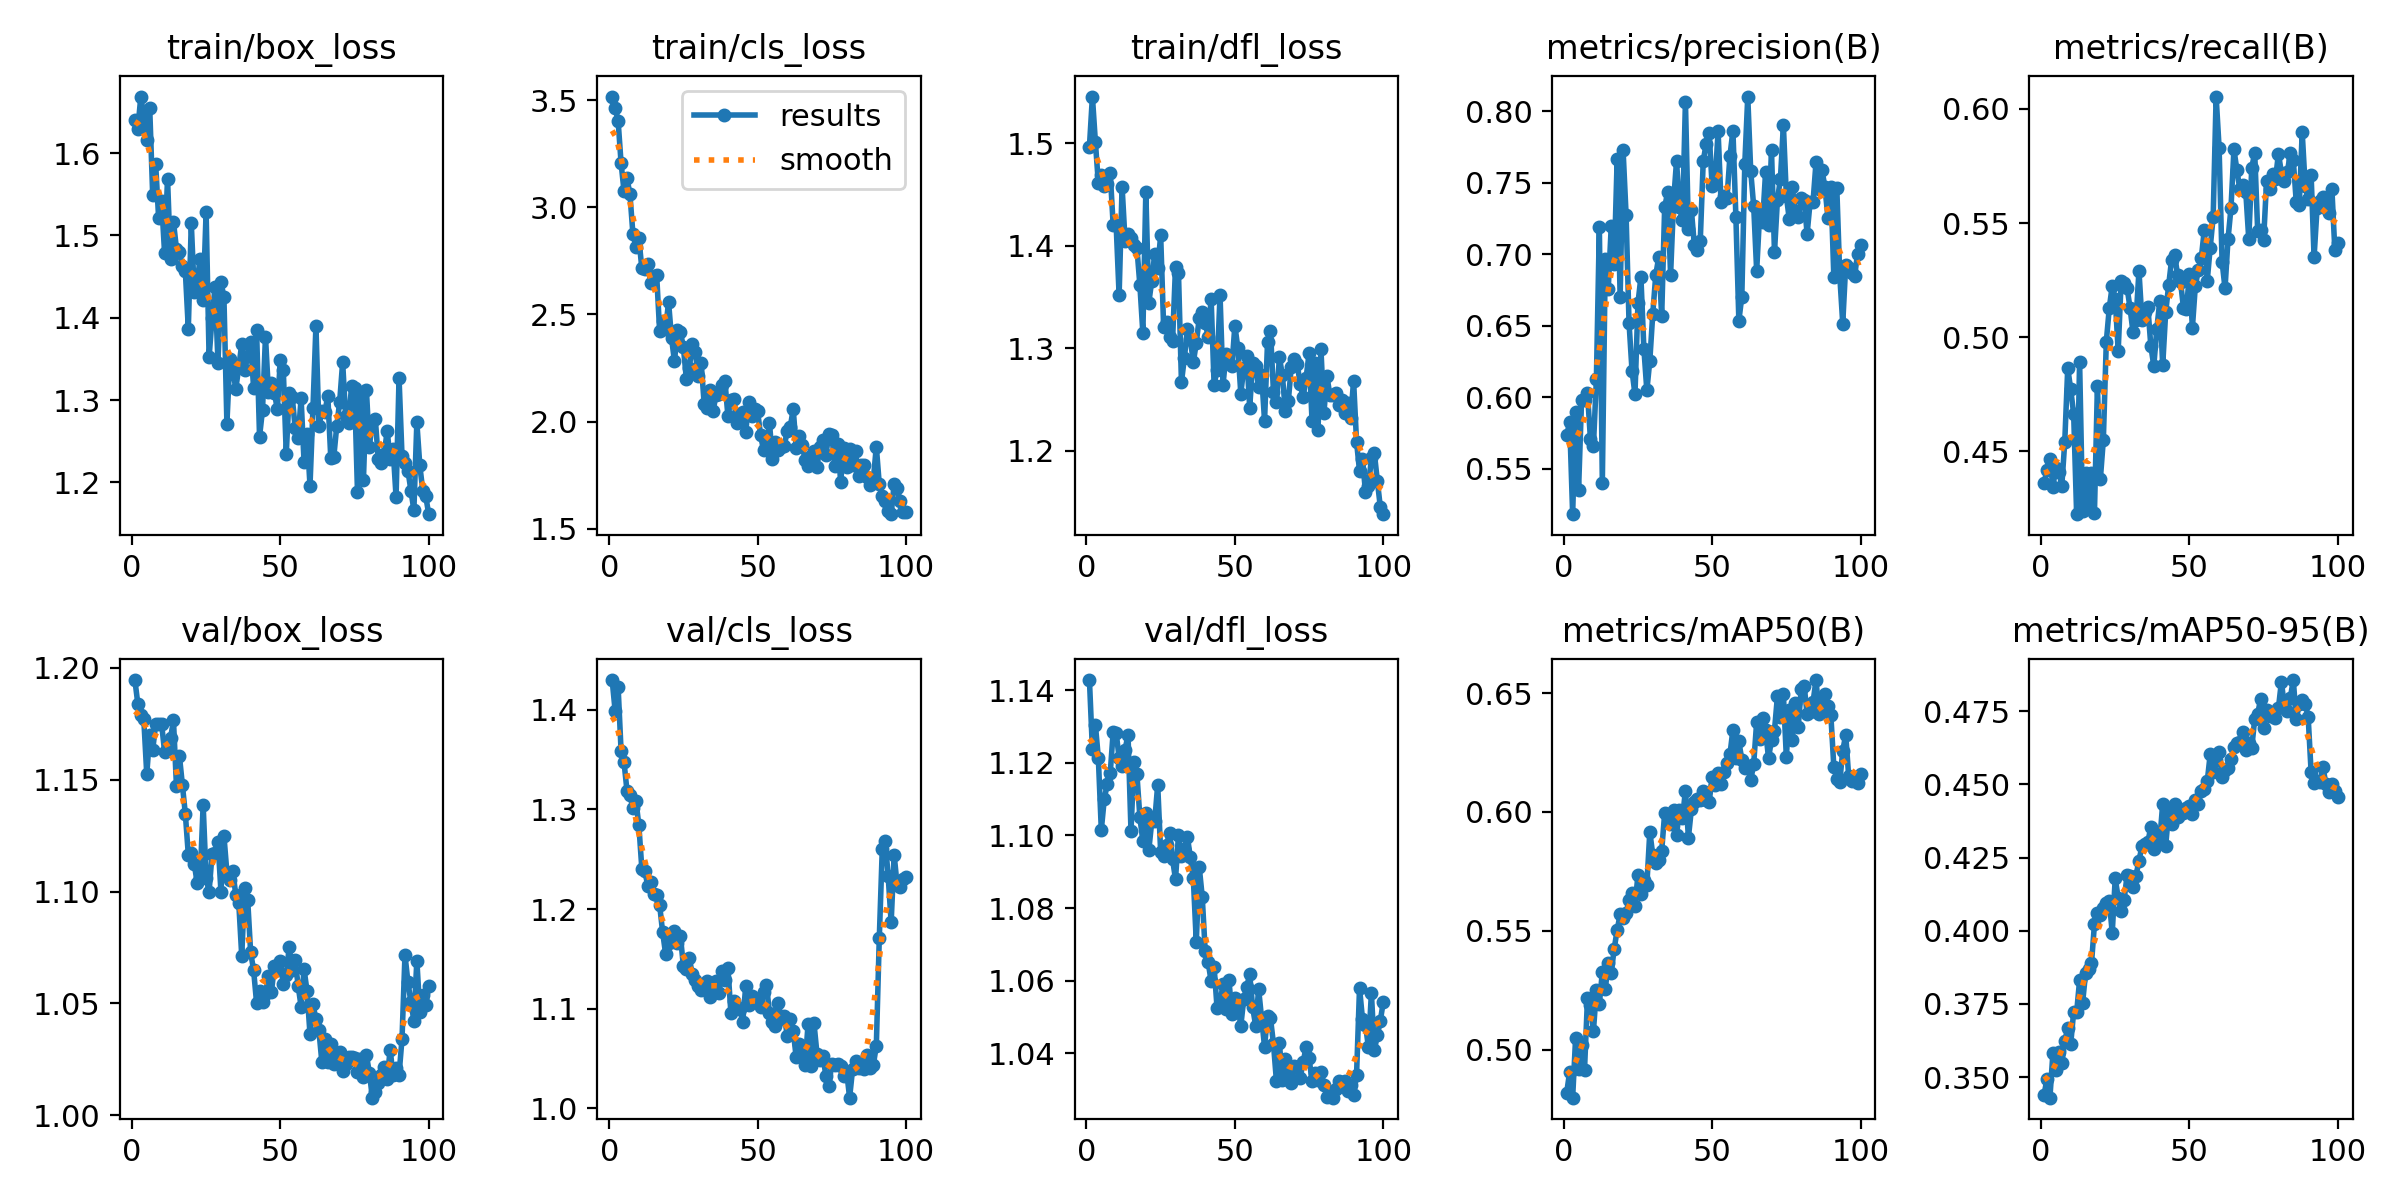

The data file committed next to this chart (first rows):
epoch, time, train/box_loss, train/cls_loss, train/dfl_loss, metrics/precision(B), metrics/recall(B), metrics/mAP50(B), metrics/mAP50-95(B), val/box_loss, val/cls_loss, val/dfl_loss, lr/pg0, lr/pg1, lr/pg2
1, 10.35, 1.641, 3.516, 1.497, 0.5736, 0.436, 0.4819, 0.3437, 1.195, 1.43, 1.143, 3.93568e-05, 3.93568e-05, 3.93568e-05
2, 20.2, 1.63, 3.464, 1.545, 0.5828, 0.4417, 0.4906, 0.3494, 1.184, 1.399, 1.124, 7.82411e-05, 7.82411e-05, 7.82411e-05
3, 30.82, 1.669, 3.404, 1.501, 0.5184, 0.4467, 0.4797, 0.3429, 1.179, 1.423, 1.131, 0.0001163, 0.0001163, 0.0001163
4, 40.7, 1.644, 3.207, 1.461, 0.59, 0.4345, 0.505, 0.3581, 1.177, 1.359, 1.121, 0.0001155, 0.0001155, 0.0001155
5, 50.77, 1.616, 3.074, 1.469, 0.5356, 0.4426, 0.4918, 0.3522, 1.152, 1.347, 1.102, 0.0001143, 0.0001143, 0.0001143
6, 60.22, 1.654, 3.135, 1.458, 0.5981, 0.441, 0.502, 0.3587, 1.17, 1.319, 1.11, 0.0001131, 0.0001131, 0.0001131
7, 69.77, 1.549, 3.06, 1.46, 0.5985, 0.435, 0.4915, 0.3547, 1.163, 1.314, 1.114, 0.0001119, 0.0001119, 0.0001119
8, 78.78, 1.587, 2.874, 1.471, 0.6028, 0.4541, 0.5215, 0.3623, 1.175, 1.301, 1.117, 0.0001108, 0.0001108, 0.0001108
9, 87.91, 1.521, 2.816, 1.42, 0.5708, 0.4864, 0.5189, 0.3667, 1.175, 1.309, 1.129, 0.0001096, 0.0001096, 0.0001096
10, 97.33, 1.541, 2.855, 1.42, 0.5661, 0.4772, 0.5078, 0.3612, 1.175, 1.284, 1.128, 0.0001084, 0.0001084, 0.0001084
11, 107.1, 1.479, 2.714, 1.352, 0.6127, 0.4663, 0.525, 0.3723, 1.162, 1.241, 1.121, 0.0001072, 0.0001072, 0.0001072
12, 116.2, 1.569, 2.714, 1.458, 0.7193, 0.4225, 0.5192, 0.3721, 1.164, 1.238, 1.119, 0.000106, 0.000106, 0.000106
13, 125.7, 1.471, 2.735, 1.405, 0.5403, 0.4893, 0.5326, 0.3831, 1.168, 1.223, 1.124, 0.0001049, 0.0001049, 0.0001049
14, 135.5, 1.517, 2.646, 1.411, 0.6968, 0.424, 0.5254, 0.3752, 1.177, 1.227, 1.128, 0.0001037, 0.0001037, 0.0001037
15, 144.9, 1.484, 2.681, 1.408, 0.6761, 0.4405, 0.5366, 0.3854, 1.147, 1.215, 1.101, 0.0001025, 0.0001025, 0.0001025
16, 154, 1.479, 2.682, 1.401, 0.7196, 0.4271, 0.5323, 0.3869, 1.161, 1.214, 1.12, 0.0001013, 0.0001013, 0.0001013
17, 162.9, 1.463, 2.421, 1.397, 0.6933, 0.4406, 0.5424, 0.3888, 1.148, 1.204, 1.117, 0.0001001, 0.0001001, 0.0001001
18, 172.3, 1.456, 2.468, 1.361, 0.7668, 0.4229, 0.5504, 0.4022, 1.135, 1.177, 1.105, 9.89723e-05, 9.89723e-05, 9.89723e-05
19, 181.6, 1.387, 2.43, 1.315, 0.6702, 0.4787, 0.5568, 0.406, 1.117, 1.155, 1.098, 9.77942e-05, 9.77942e-05, 9.77942e-05
20, 190.6, 1.515, 2.558, 1.452, 0.7726, 0.438, 0.5554, 0.4053, 1.117, 1.166, 1.106, 9.66161e-05, 9.66161e-05, 9.66161e-05
21, 199.5, 1.431, 2.39, 1.344, 0.7278, 0.4551, 0.5573, 0.4077, 1.112, 1.17, 1.096, 9.5438e-05, 9.5438e-05, 9.5438e-05
22, 208.4, 1.445, 2.281, 1.366, 0.6521, 0.4981, 0.563, 0.4093, 1.104, 1.178, 1.104, 9.42599e-05, 9.42599e-05, 9.42599e-05
23, 217.3, 1.472, 2.429, 1.392, 0.6188, 0.5128, 0.566, 0.41, 1.106, 1.165, 1.104, 9.30818e-05, 9.30818e-05, 9.30818e-05
24, 226.5, 1.422, 2.417, 1.378, 0.6021, 0.5226, 0.5605, 0.3993, 1.139, 1.172, 1.114, 9.19037e-05, 9.19037e-05, 9.19037e-05
25, 235.7, 1.529, 2.347, 1.41, 0.6657, 0.5169, 0.5735, 0.4179, 1.106, 1.143, 1.095, 9.07256e-05, 9.07256e-05, 9.07256e-05
26, 244.8, 1.352, 2.199, 1.32, 0.6841, 0.4939, 0.5654, 0.4113, 1.1, 1.14, 1.094, 8.95475e-05, 8.95475e-05, 8.95475e-05
27, 254.1, 1.399, 2.25, 1.326, 0.6341, 0.5246, 0.5714, 0.4067, 1.117, 1.151, 1.097, 8.83694e-05, 8.83694e-05, 8.83694e-05
28, 263.3, 1.437, 2.362, 1.311, 0.6049, 0.5235, 0.5693, 0.4106, 1.117, 1.134, 1.101, 8.71913e-05, 8.71913e-05, 8.71913e-05
29, 272.6, 1.346, 2.324, 1.307, 0.6258, 0.5216, 0.5917, 0.4189, 1.122, 1.128, 1.093, 8.60132e-05, 8.60132e-05, 8.60132e-05
30, 282.9, 1.443, 2.212, 1.379, 0.6586, 0.5127, 0.5819, 0.4186, 1.1, 1.123, 1.088, 8.48351e-05, 8.48351e-05, 8.48351e-05
31, 293, 1.425, 2.275, 1.373, 0.6855, 0.5021, 0.5783, 0.4149, 1.125, 1.119, 1.1, 8.3657e-05, 8.3657e-05, 8.3657e-05
32, 303.6, 1.272, 2.082, 1.267, 0.698, 0.5075, 0.5798, 0.4188, 1.109, 1.121, 1.094, 8.24789e-05, 8.24789e-05, 8.24789e-05
33, 313.4, 1.35, 2.062, 1.291, 0.6567, 0.529, 0.5836, 0.424, 1.105, 1.128, 1.096, 8.13008e-05, 8.13008e-05, 8.13008e-05
34, 322.8, 1.336, 2.147, 1.318, 0.7329, 0.5075, 0.5995, 0.4288, 1.109, 1.112, 1.1, 8.01227e-05, 8.01227e-05, 8.01227e-05
35, 331.8, 1.314, 2.047, 1.309, 0.7433, 0.5111, 0.5983, 0.4297, 1.098, 1.121, 1.094, 7.89446e-05, 7.89446e-05, 7.89446e-05
36, 341, 1.34, 2.126, 1.286, 0.6857, 0.5132, 0.595, 0.4302, 1.095, 1.128, 1.088, 7.77665e-05, 7.77665e-05, 7.77665e-05
37, 350.1, 1.368, 2.129, 1.305, 0.7369, 0.4962, 0.6007, 0.4355, 1.071, 1.116, 1.071, 7.65884e-05, 7.65884e-05, 7.65884e-05
38, 359.2, 1.336, 2.169, 1.329, 0.7651, 0.4874, 0.5903, 0.4278, 1.102, 1.138, 1.091, 7.54103e-05, 7.54103e-05, 7.54103e-05
39, 368.5, 1.354, 2.188, 1.335, 0.7329, 0.5035, 0.6009, 0.4333, 1.096, 1.128, 1.083, 7.42322e-05, 7.42322e-05, 7.42322e-05
40, 377.7, 1.37, 2.026, 1.325, 0.7237, 0.5157, 0.5973, 0.4308, 1.073, 1.141, 1.068, 7.30541e-05, 7.30541e-05, 7.30541e-05
41, 387.1, 1.314, 2.102, 1.311, 0.8068, 0.4876, 0.609, 0.4433, 1.065, 1.096, 1.065, 7.1876e-05, 7.1876e-05, 7.1876e-05
42, 396.2, 1.385, 2.105, 1.348, 0.7174, 0.5109, 0.5892, 0.429, 1.05, 1.108, 1.06, 7.06979e-05, 7.06979e-05, 7.06979e-05
43, 405.2, 1.256, 1.992, 1.264, 0.7311, 0.5227, 0.6011, 0.4403, 1.055, 1.102, 1.064, 6.95198e-05, 6.95198e-05, 6.95198e-05
44, 414.5, 1.288, 2.036, 1.279, 0.7065, 0.534, 0.6041, 0.4366, 1.05, 1.099, 1.052, 6.83417e-05, 6.83417e-05, 6.83417e-05
45, 423.7, 1.377, 2.045, 1.352, 0.7028, 0.5362, 0.6056, 0.4432, 1.054, 1.087, 1.054, 6.71636e-05, 6.71636e-05, 6.71636e-05
46, 432.6, 1.31, 1.951, 1.264, 0.7097, 0.5274, 0.6052, 0.4388, 1.062, 1.123, 1.059, 6.59855e-05, 6.59855e-05, 6.59855e-05
47, 441.5, 1.32, 2.091, 1.294, 0.7654, 0.5243, 0.6088, 0.4402, 1.055, 1.104, 1.052, 6.48074e-05, 6.48074e-05, 6.48074e-05
48, 450.4, 1.308, 2.024, 1.286, 0.7773, 0.5129, 0.6049, 0.4401, 1.066, 1.113, 1.06, 6.36293e-05, 6.36293e-05, 6.36293e-05
49, 459.4, 1.289, 2.057, 1.282, 0.7849, 0.5122, 0.6043, 0.4417, 1.065, 1.109, 1.051, 6.24512e-05, 6.24512e-05, 6.24512e-05
50, 468.5, 1.348, 2.049, 1.322, 0.7475, 0.5277, 0.6145, 0.4425, 1.069, 1.109, 1.055, 6.12731e-05, 6.12731e-05, 6.12731e-05
51, 477.6, 1.337, 1.936, 1.3, 0.7501, 0.5042, 0.6115, 0.4398, 1.059, 1.101, 1.053, 6.0095e-05, 6.0095e-05, 6.0095e-05
52, 487.2, 1.235, 1.866, 1.256, 0.7862, 0.5226, 0.6162, 0.4448, 1.063, 1.116, 1.047, 5.89169e-05, 5.89169e-05, 5.89169e-05
53, 496.9, 1.309, 1.879, 1.281, 0.7363, 0.5293, 0.6119, 0.4434, 1.075, 1.123, 1.055, 5.77388e-05, 5.77388e-05, 5.77388e-05
54, 507.2, 1.304, 1.994, 1.292, 0.741, 0.5347, 0.6167, 0.4479, 1.065, 1.096, 1.058, 5.65607e-05, 5.65607e-05, 5.65607e-05
55, 517.4, 1.267, 1.825, 1.242, 0.7392, 0.5469, 0.6205, 0.4485, 1.069, 1.087, 1.062, 5.53826e-05, 5.53826e-05, 5.53826e-05
56, 526.4, 1.254, 1.907, 1.286, 0.7689, 0.5247, 0.6242, 0.451, 1.058, 1.083, 1.053, 5.42045e-05, 5.42045e-05, 5.42045e-05
57, 535.5, 1.302, 1.867, 1.283, 0.7865, 0.5392, 0.6346, 0.4602, 1.049, 1.105, 1.048, 5.30264e-05, 5.30264e-05, 5.30264e-05
58, 545.3, 1.224, 1.882, 1.262, 0.7263, 0.5526, 0.6228, 0.4541, 1.065, 1.09, 1.058, 5.18483e-05, 5.18483e-05, 5.18483e-05
59, 554.7, 1.259, 1.887, 1.274, 0.6536, 0.6054, 0.6297, 0.4582, 1.055, 1.093, 1.05, 5.06702e-05, 5.06702e-05, 5.06702e-05
60, 564, 1.196, 1.957, 1.229, 0.6705, 0.5829, 0.622, 0.4609, 1.036, 1.073, 1.042, 4.94921e-05, 4.94921e-05, 4.94921e-05
... 40 more rows
